Dataset: processed (GitHub, Agya-Aboagye-Otchere/CSCI-6379-3D-Printing-Defect-Detection-and-Correction). Classes: bed adhesion, layer shifting, over extrusion, stringing, under extrusion, warping.

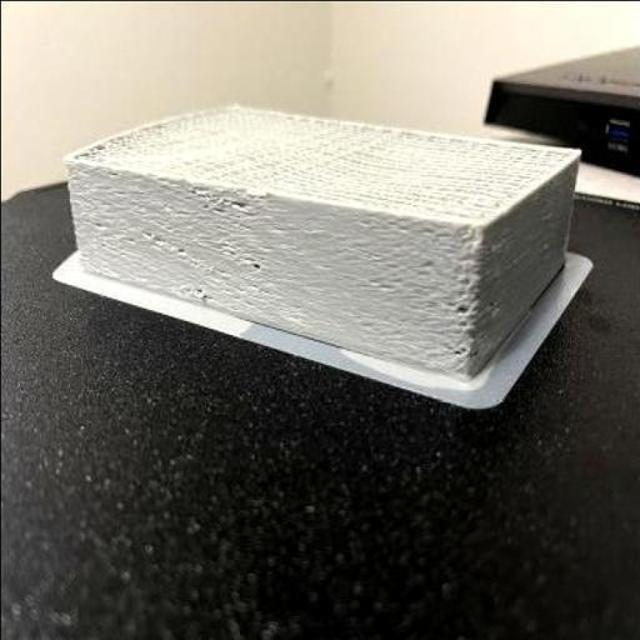
Label: under extrusion

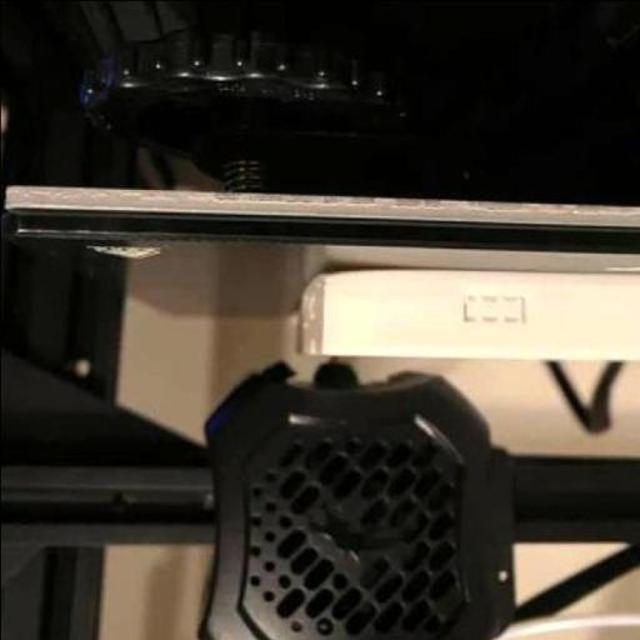
Label: warping

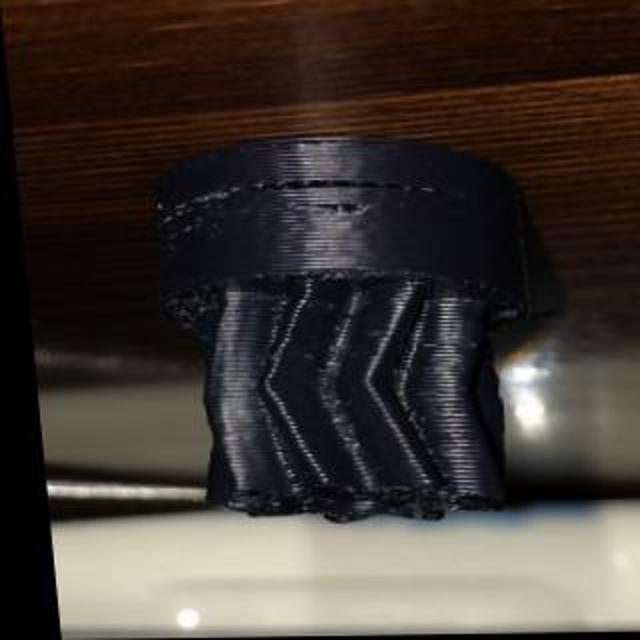
Label: under extrusion

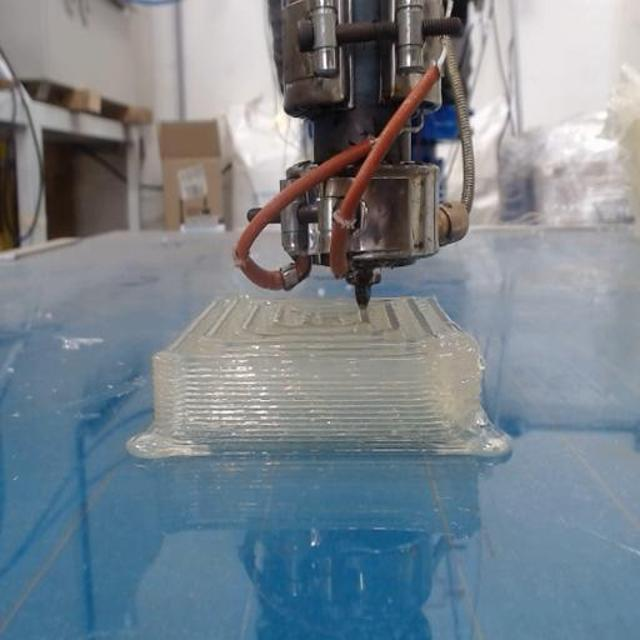
Label: over extrusion

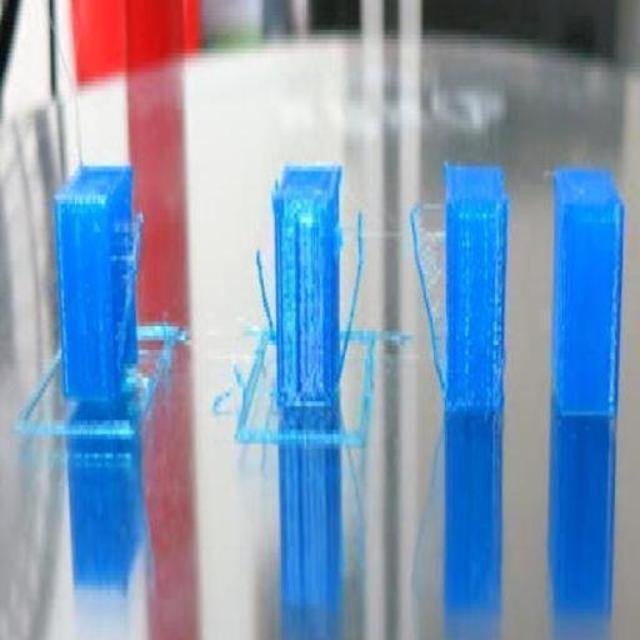
Label: stringing

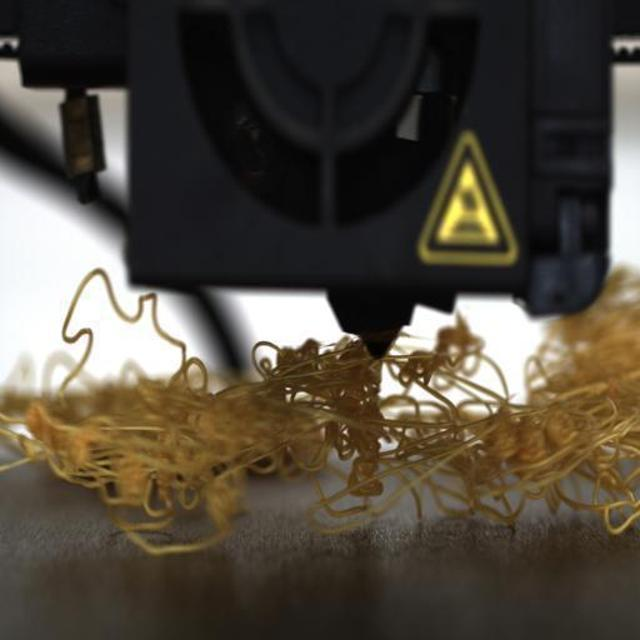
Label: bed adhesion
